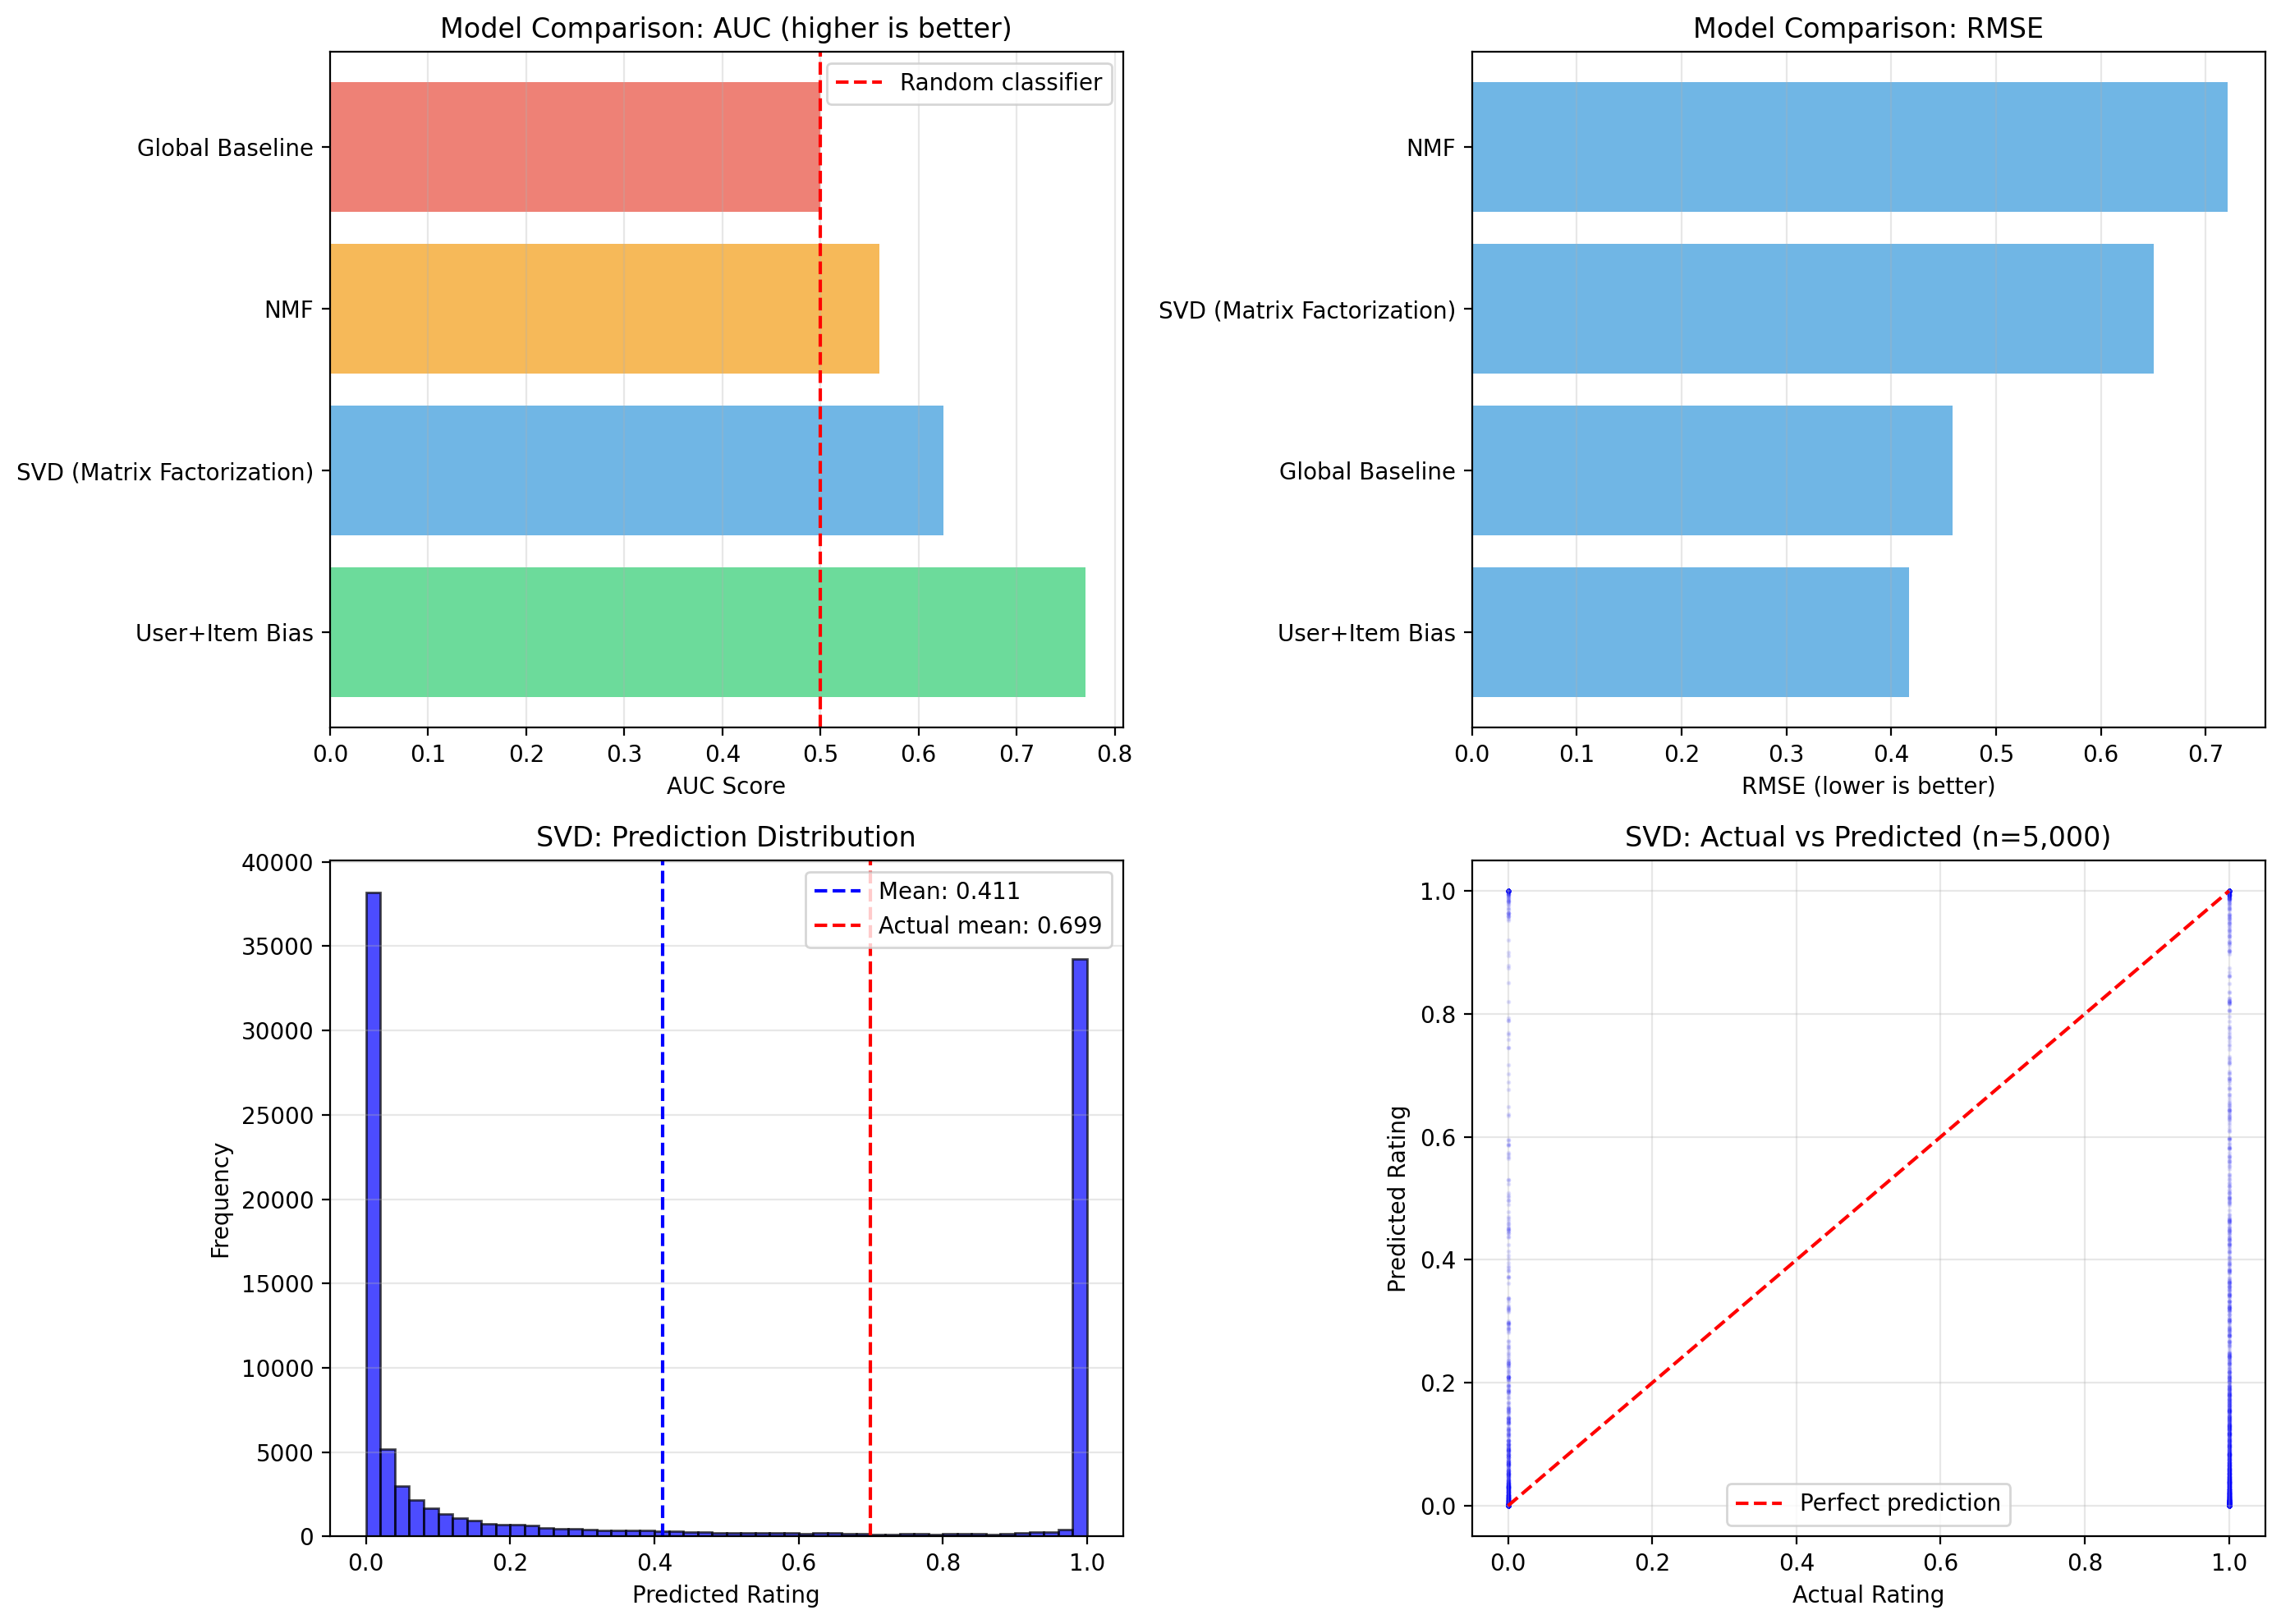

Values plotted in this chart, from the file beside it:
Model, RMSE, MAE, Accuracy, AUC, Training Time (s)
User+Item Bias, 0.4168, 0.3134, 0.7498, 0.7699, 0.5
SVD (Matrix Factorization), 0.6506, 0.4566, 0.5368, 0.6254, 0.2587
NMF, 0.7206, 0.5445, 0.4521, 0.5597, 39.09
Global Baseline, 0.4587, 0.4211, 0.699, 0.5, 0.1
